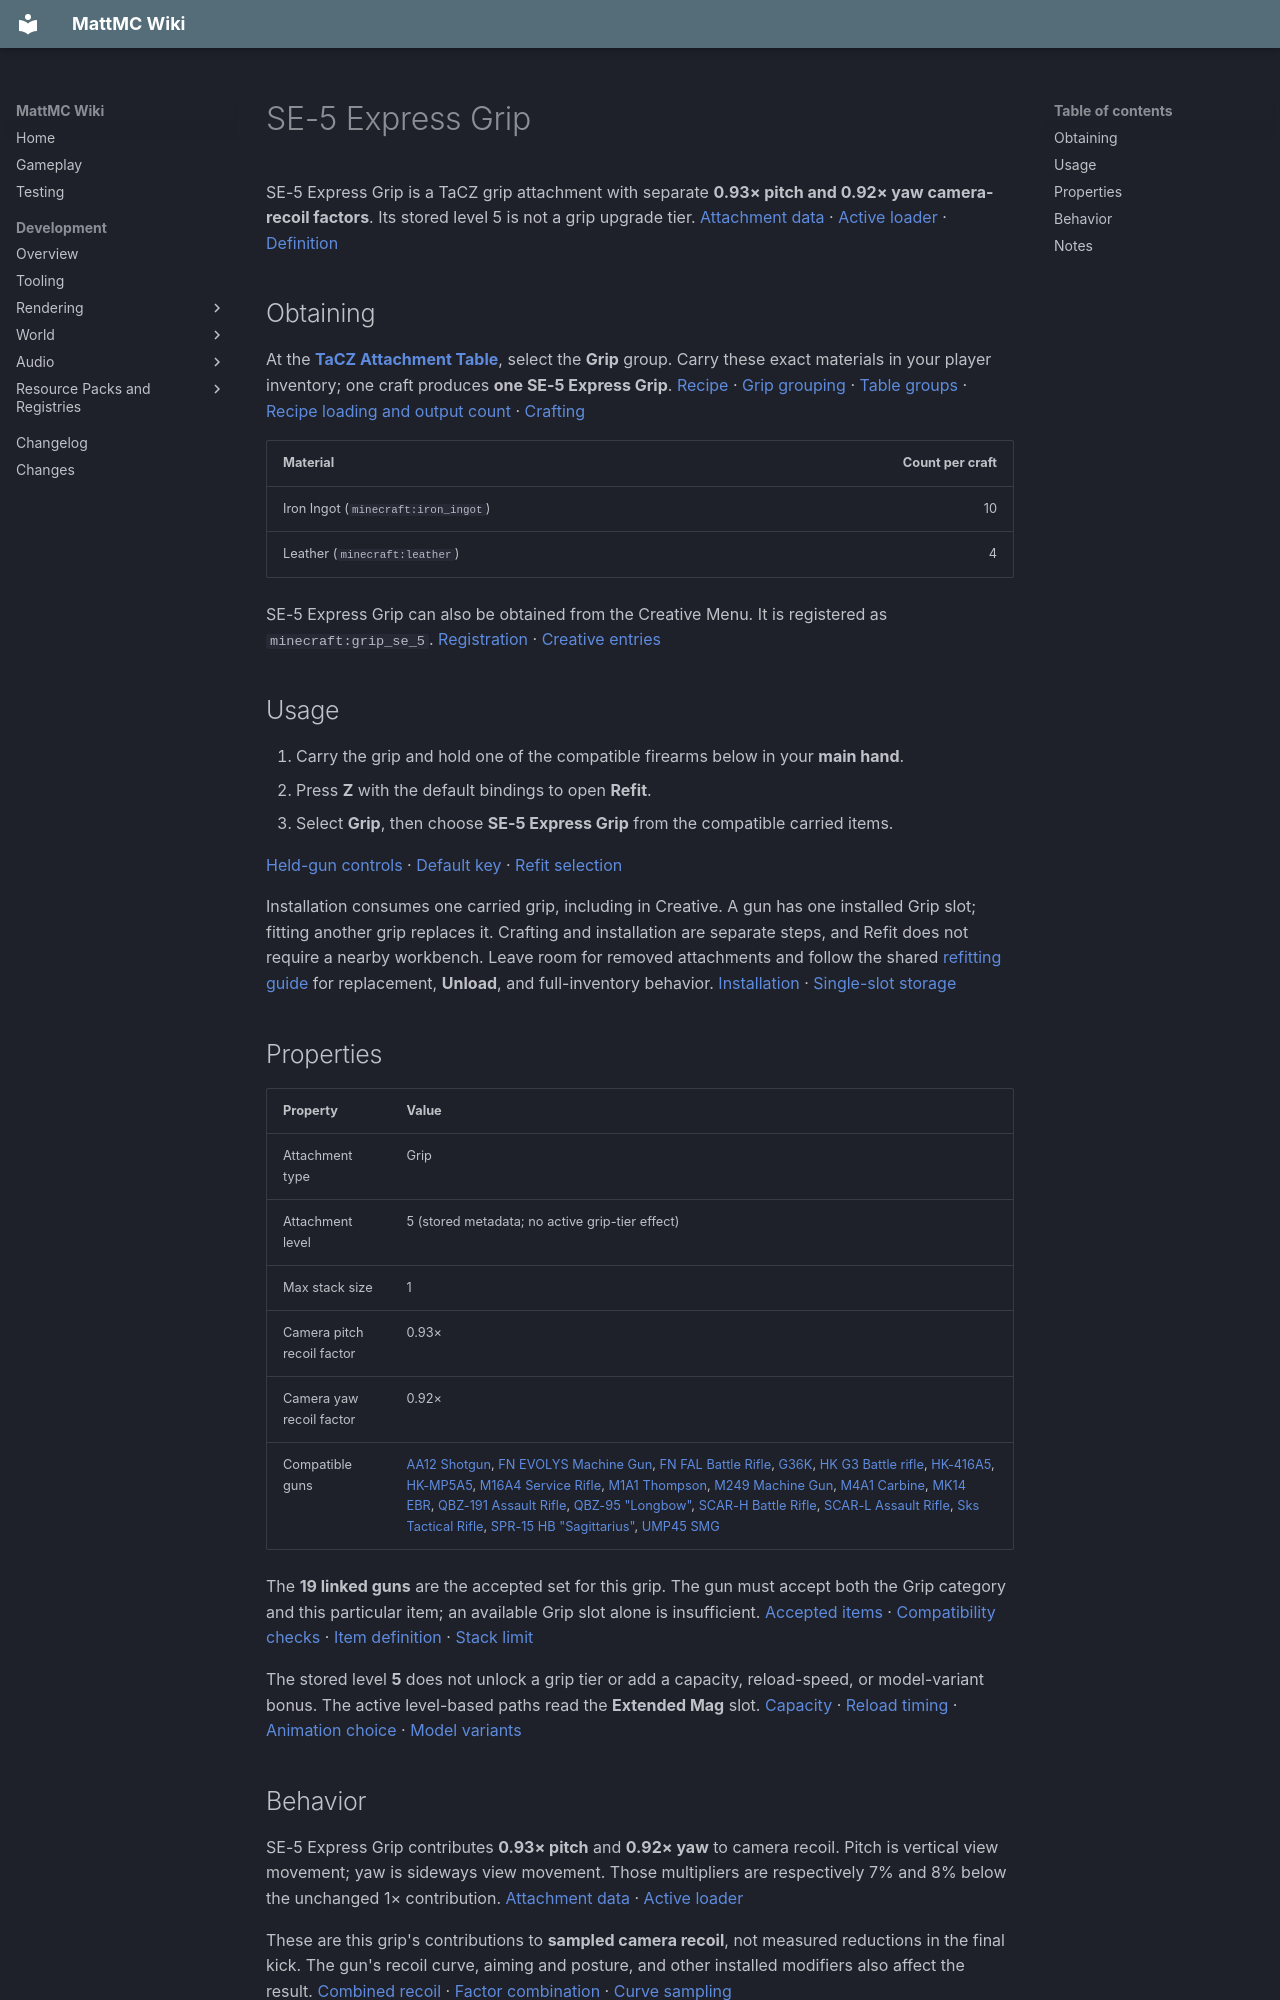

repository: HungLo2020/MattMC · page: gameplay/items/SE5ExpressGrip/index.html · generator: mkdocs

# SE-5 Express Grip

SE-5 Express Grip is a TaCZ grip attachment with separate **0.93× pitch and 0.92× yaw camera-recoil factors**. Its stored level 5 is not a grip upgrade tier. [Attachment data][data] · [Active loader][recoil-loader] · [Definition][definition]

## Obtaining

At the **[TaCZ Attachment Table](../blocks/TaCZWorkbenches.md#attachment-table)**, select the **Grip** group. Carry these exact materials in your player inventory; one craft produces **one SE-5 Express Grip**. [Recipe][recipe] · [Grip grouping][index] · [Table groups][table-groups] · [Recipe loading and output count][recipe-loading] · [Crafting][crafting]

| Material | Count per craft |
| --- | ---: |
| Iron Ingot (`minecraft:iron_ingot`) | 10 |
| Leather (`minecraft:leather`) | 4 |

SE-5 Express Grip can also be obtained from the Creative Menu. It is registered as `minecraft:grip_se_5`. [Registration][registration] · [Creative entries]

## Usage

1. Carry the grip and hold one of the compatible firearms below in your **main hand**.
2. Press **Z** with the default bindings to open **Refit**.
3. Select **Grip**, then choose **SE-5 Express Grip** from the compatible carried items.

[Held-gun controls][input] · [Default key][keys] · [Refit selection][refit-screen]

Installation consumes one carried grip, including in Creative. A gun has one installed Grip slot; fitting another grip replaces it. Crafting and installation are separate steps, and Refit does not require a nearby workbench. Leave room for removed attachments and follow the shared [refitting guide](../mechanics/TaCZFirearms.md#refitting-attachments) for replacement, **Unload**, and full-inventory behavior. [Installation][refit-server] · [Single-slot storage][storage]

## Properties

| Property | Value |
| --- | --- |
| Attachment type | Grip |
| Attachment level | 5 (stored metadata; no active grip-tier effect) |
| Max stack size | 1 |
| Camera pitch recoil factor | 0.93× |
| Camera yaw recoil factor | 0.92× |
| Compatible guns | [AA12 Shotgun](AA12Shotgun.md), [FN EVOLYS Machine Gun](FNEVOLYSMachineGun.md), [FN FAL Battle Rifle](FNFALBattleRifle.md), [G36K](G36K.md), [HK G3 Battle rifle](HKG3Battlerifle.md), [HK-416A5](HK416A5.md), [HK-MP5A5](HKMP5A5.md), [M16A4 Service Rifle](M16A4ServiceRifle.md), [M1A1 Thompson](M1A1Thompson.md), [M249 Machine Gun](M249MachineGun.md), [M4A1 Carbine](M4A1Carbine.md), [MK14 EBR](MK14EBR.md), [QBZ-191 Assault Rifle](QBZ191AssaultRifle.md), [QBZ-95 "Longbow"](QBZ95Longbow.md), [SCAR-H Battle Rifle](SCARHBattleRifle.md), [SCAR-L Assault Rifle](SCARLAssaultRifle.md), [Sks Tactical Rifle](SksTacticalRifle.md), [SPR-15 HB "Sagittarius"](SPR15HBSagittarius.md), [UMP45 SMG](UMP45SMG.md) |

The **19 linked guns** are the accepted set for this grip. The gun must accept both the Grip category and this particular item; an available Grip slot alone is insufficient. [Accepted items][guns] · [Compatibility checks][fit] · [Item definition][definition] · [Stack limit][registration]

The stored level **5** does not unlock a grip tier or add a capacity, reload-speed, or model-variant bonus. The active level-based paths read the **Extended Mag** slot. [Capacity][level-capacity] · [Reload timing][level-reload] · [Animation choice][level-animation] · [Model variants][level-model]

## Behavior

SE-5 Express Grip contributes **0.93× pitch** and **0.92× yaw** to camera recoil. Pitch is vertical view movement; yaw is sideways view movement. Those multipliers are respectively 7% and 8% below the unchanged 1× contribution. [Attachment data][data] · [Active loader][recoil-loader]

These are this grip's contributions to **sampled camera recoil**, not measured reductions in the final kick. The gun's recoil curve, aiming and posture, and other installed modifiers also affect the result. [Combined recoil][combined-recoil] · [Factor combination][recoil-factors] · [Curve sampling][recoil-sampling]

The imported weight and aim-down-sights (`ads`) fields are **inactive here**; do not treat them as working handling bonuses or penalties. The current aiming transition does not use grip ADS values. [Attachment data][data] · [Active loader][recoil-loader] · [Aim transition][aim]

There is **no direct grip-driven spread or damage change** in the reviewed shot calculation. Camera recoil does change view direction, so it can affect where later shots are aimed. The gun-model shoot animation is separate and does not use these camera factors; they do not establish matching reductions in weapon-model kick. [Shot calculation][shots] · [Shot values][shot-values] · [View rotation][camera] · [Shoot animation][model-animation] · [Model sampling][model-sampling]
